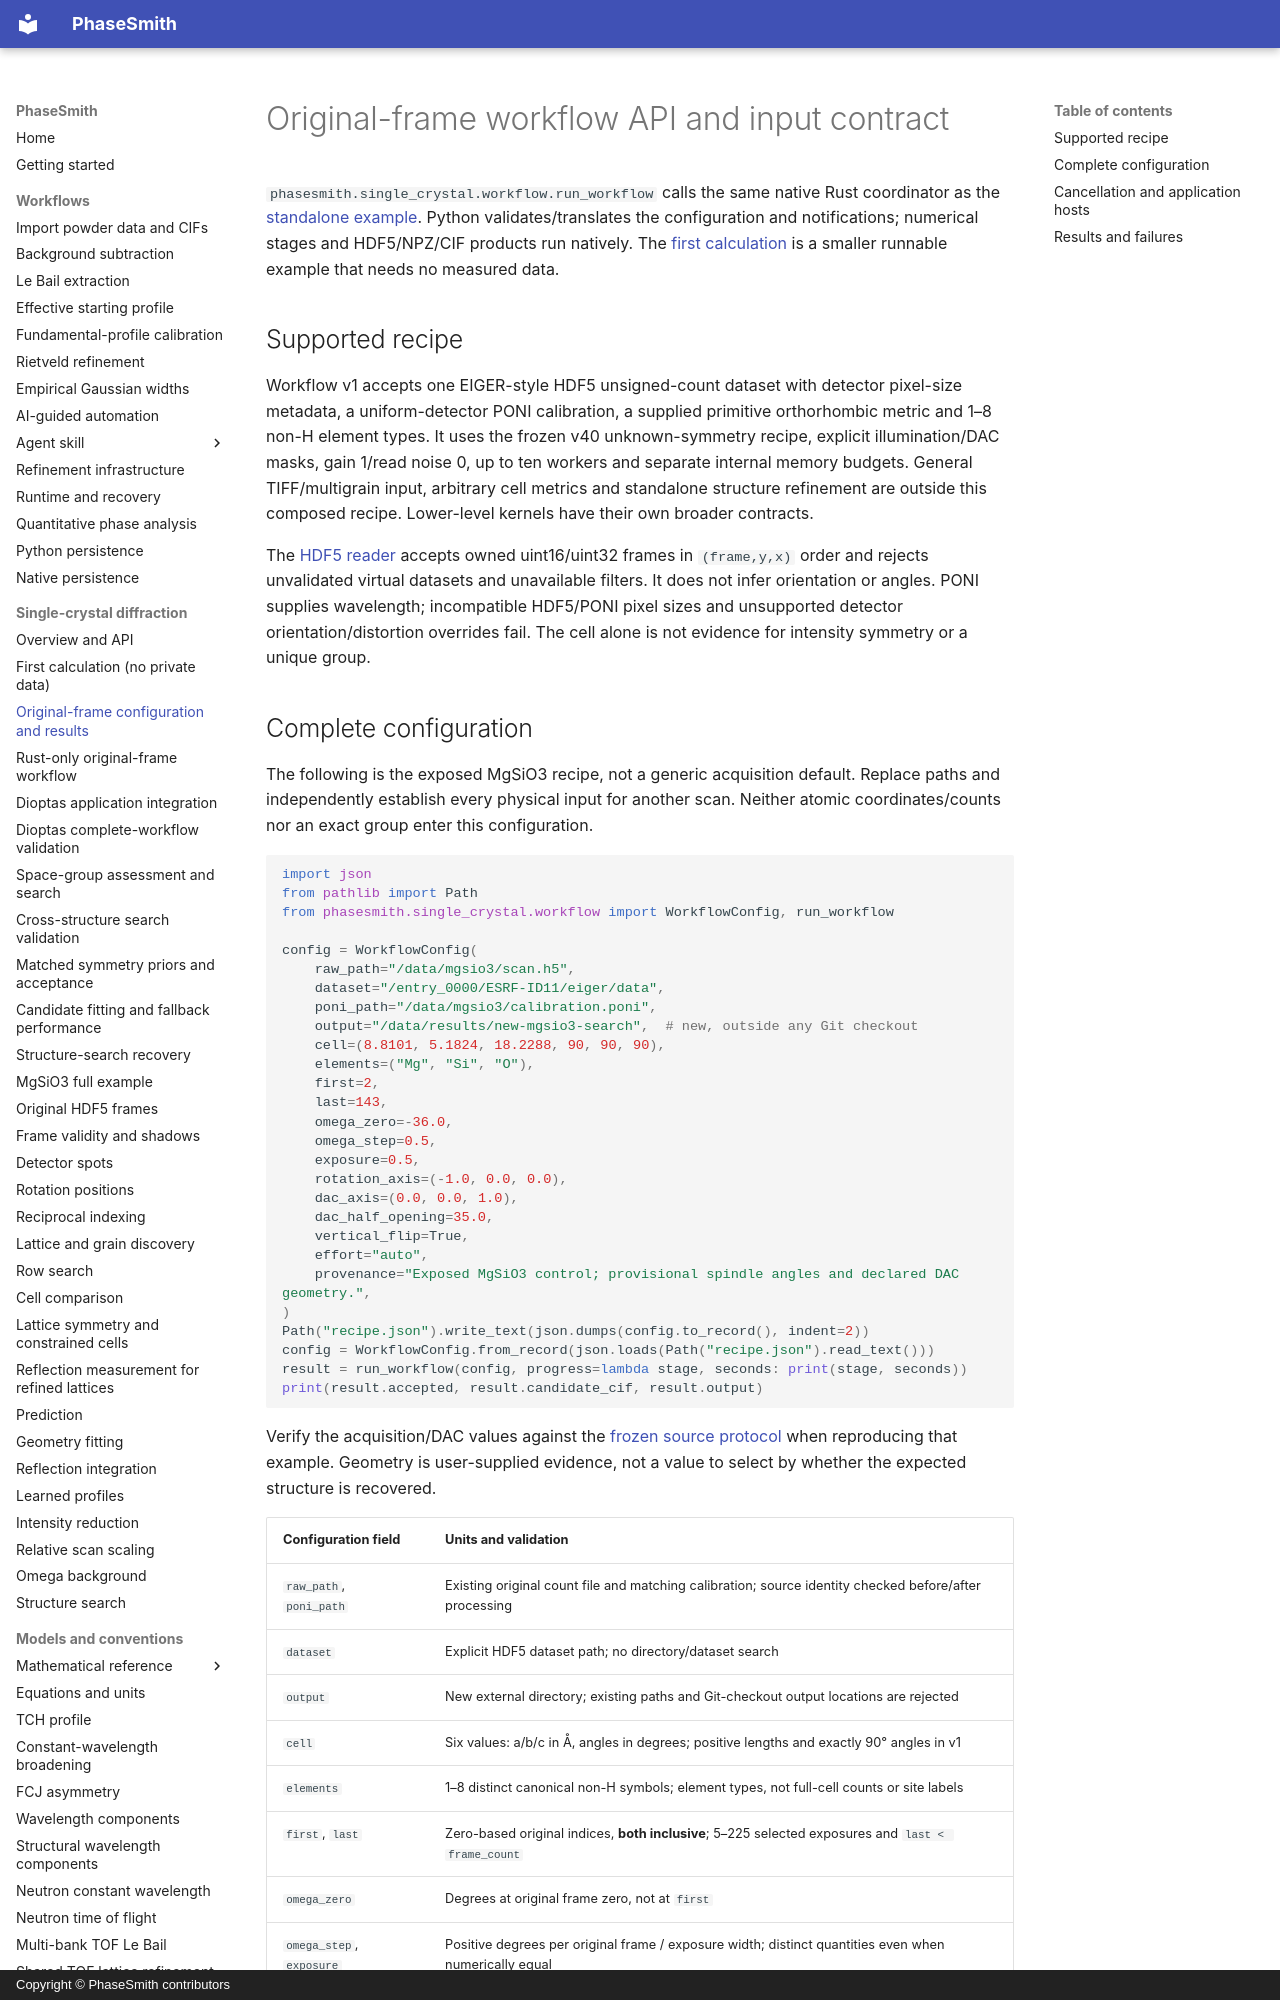

repository: CPrescher/PhaseSmith · page: single-crystal-workflow-api/index.html · generator: mkdocs · copyright: Copyright © PhaseSmith contributors

# Original-frame workflow API and input contract

`phasesmith.single_crystal.workflow.run_workflow` calls the same native Rust
coordinator as the [standalone example](single-crystal-native-workflow.md).
Python validates/translates the configuration and notifications; numerical stages
and HDF5/NPZ/CIF products run natively. The [first calculation](single-crystal-quickstart.md)
is a smaller runnable example that needs no measured data.

## Supported recipe

Workflow v1 accepts one EIGER-style HDF5 unsigned-count dataset with detector
pixel-size metadata, a uniform-detector PONI calibration, a supplied primitive
orthorhombic metric and 1–8 non-H element types. It uses the frozen v40
unknown-symmetry recipe, explicit illumination/DAC masks, gain 1/read noise 0,
up to ten workers and separate internal memory budgets. General TIFF/multigrain
input, arbitrary cell metrics and standalone structure refinement are outside
this composed recipe. Lower-level kernels have their own broader contracts.

The [HDF5 reader](native-hdf5.md) accepts owned uint16/uint32 frames in `(frame,y,x)`
order and rejects unvalidated virtual datasets and unavailable filters. It does
not infer orientation or angles. PONI supplies wavelength; incompatible HDF5/PONI
pixel sizes and unsupported detector orientation/distortion overrides fail.
The cell alone is not evidence for intensity symmetry or a unique group.
